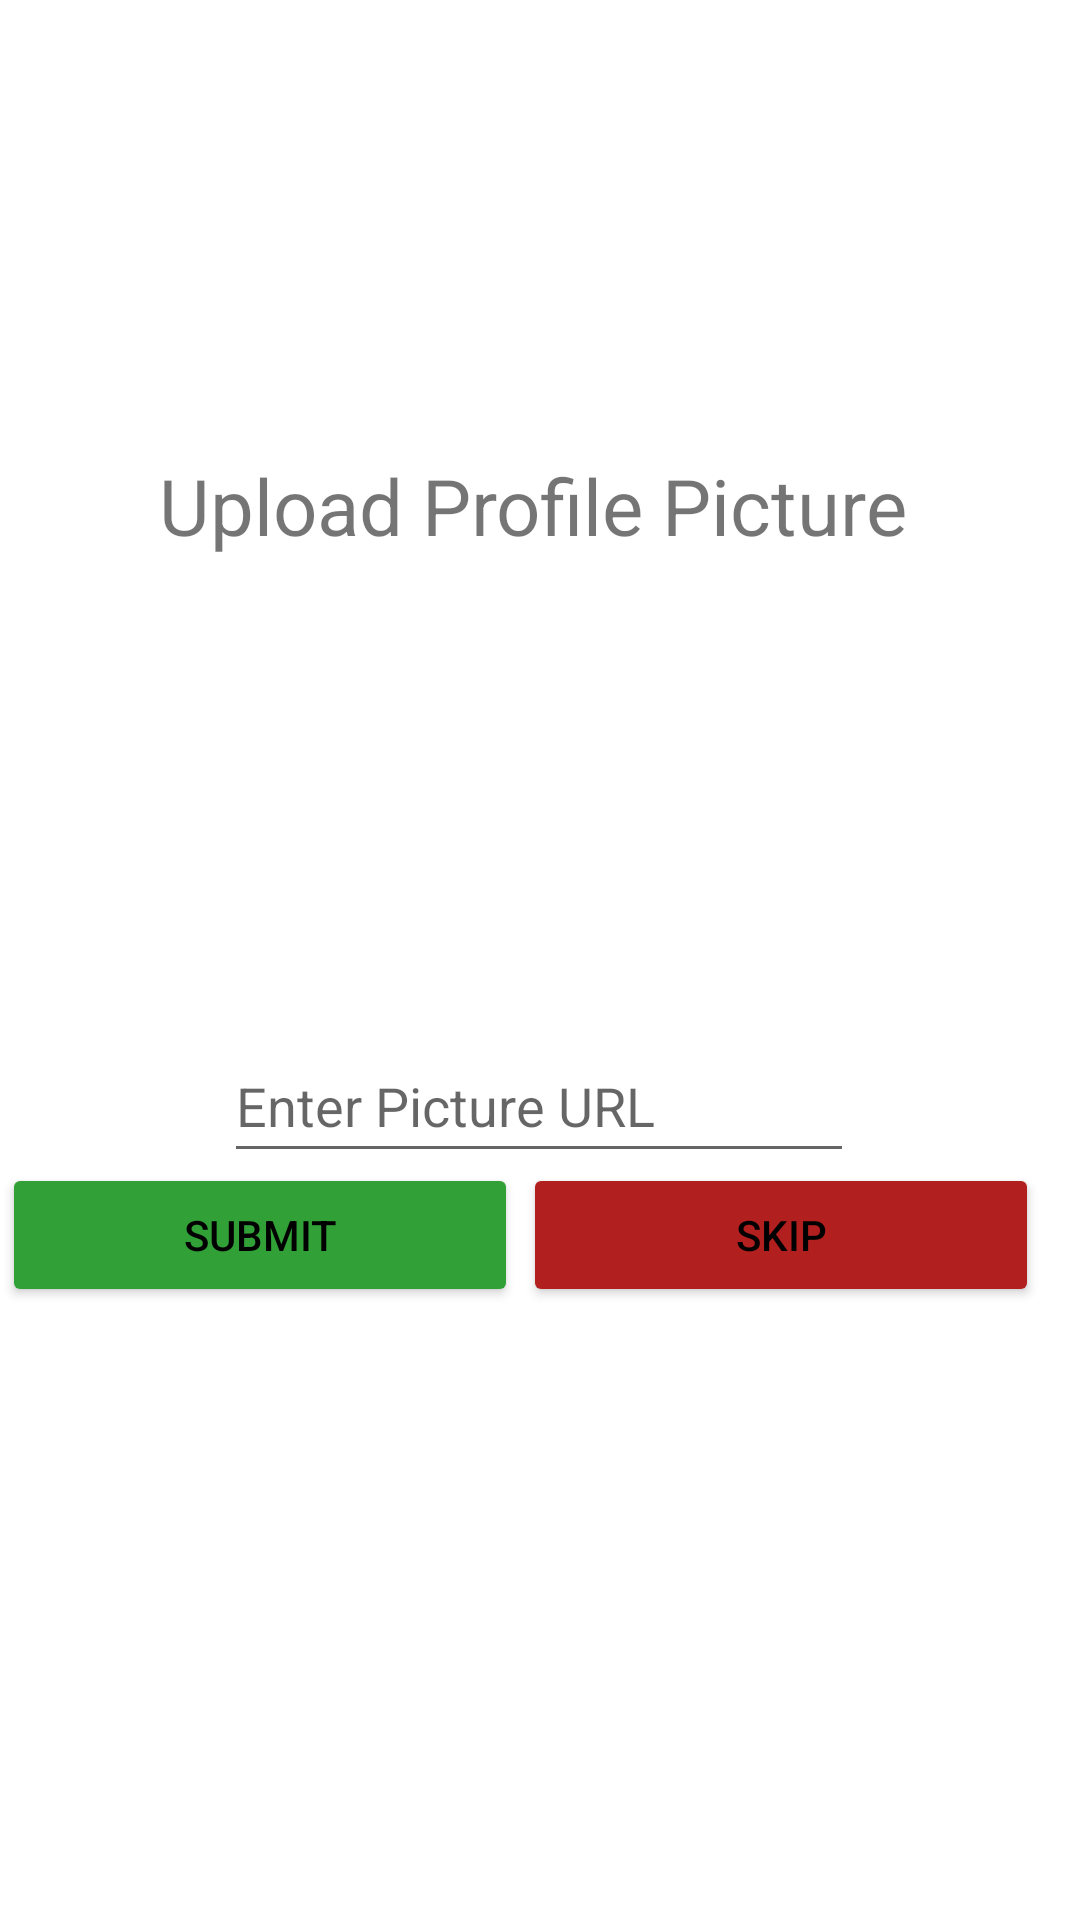

This screen was rendered from an Android layout file. Write that file and the resources it references.
<!-- AndroidManifest.xml: application theme Theme.BoFTeam24 -->
<!-- res/layout/activity_profile_picture.xml -->
<?xml version="1.0" encoding="utf-8"?>
<androidx.constraintlayout.widget.ConstraintLayout xmlns:android="http://schemas.android.com/apk/res/android"
    xmlns:app="http://schemas.android.com/apk/res-auto"
    xmlns:tools="http://schemas.android.com/tools"
    android:layout_width="match_parent"
    android:layout_height="match_parent"
    tools:context=".ProfilePictureActivity">

    <TextView
        android:id="@+id/upload_profile_url"
        android:layout_width="253dp"
        android:layout_height="37dp"
        android:layout_marginStart="176dp"
        android:layout_marginTop="151dp"
        android:layout_marginEnd="177dp"
        android:text="Upload Profile Picture"
        android:textSize="26sp"
        app:layout_constraintEnd_toEndOf="parent"
        app:layout_constraintStart_toStartOf="parent"
        app:layout_constraintTop_toTopOf="parent" />

    <EditText
        android:id="@+id/profile_picture_url"
        android:layout_width="wrap_content"
        android:layout_height="wrap_content"
        android:layout_marginStart="100dp"
        android:layout_marginTop="155dp"
        android:layout_marginEnd="101dp"
        android:ems="10"
        android:inputType="textPersonName"
        android:minHeight="48dp"
        android:hint="Enter Picture URL"
        app:layout_constraintEnd_toEndOf="parent"
        app:layout_constraintStart_toStartOf="parent"
        app:layout_constraintTop_toBottomOf="@+id/upload_profile_url" />

    <Button
        android:id="@+id/button_submit"
        android:layout_width="172dp"
        android:layout_height="48dp"
        android:layout_marginStart="16dp"
        android:layout_marginEnd="17dp"
        android:backgroundTint="#31a037"
        android:onClick="submitClick"
        android:text="Submit"
        android:textColor="@color/black"
        app:layout_constraintBottom_toBottomOf="parent"
        app:layout_constraintEnd_toStartOf="@+id/button_skip"
        app:layout_constraintStart_toStartOf="parent"
        app:layout_constraintTop_toTopOf="parent"
        app:layout_constraintVertical_bias="0.655" />

    <Button
        android:id="@+id/button_skip"
        android:layout_width="172dp"
        android:layout_height="48dp"
        android:backgroundTint="#b21f1f"
        android:onClick="skipClick"
        android:text="Skip"
        android:textColor="@color/black"
        app:layout_constraintBottom_toBottomOf="parent"
        app:layout_constraintEnd_toEndOf="parent"
        app:layout_constraintHorizontal_bias="0.927"
        app:layout_constraintStart_toStartOf="parent"
        app:layout_constraintTop_toTopOf="parent"
        app:layout_constraintVertical_bias="0.655" />
</androidx.constraintlayout.widget.ConstraintLayout>
<!-- resources referenced by this layout -->
<resources>
  <style name="Theme.BoFTeam24" parent="Theme.MaterialComponents.DayNight.DarkActionBar">
          
          <item name="colorPrimary">@color/purple_500</item>
          <item name="colorPrimaryVariant">@color/purple_700</item>
          <item name="colorOnPrimary">@color/white</item>
          
          <item name="colorSecondary">@color/teal_200</item>
          <item name="colorSecondaryVariant">@color/teal_700</item>
          <item name="colorOnSecondary">@color/black</item>
          
          <item name="android:statusBarColor" tools:targetApi="l">?attr/colorPrimaryVariant</item>
          
      </style>
  <!-- not gathered from this repository: default colours our renderer supplied (Android Studio template values) -->
  <color name="purple_500">#FF6200EE</color>
  <color name="purple_700">#FF3700B3</color>
  <color name="teal_200">#FF03DAC5</color>
  <color name="teal_700">#FF018786</color>
  <color name="black">#FF000000</color>
  <color name="white">#FFFFFFFF</color>
</resources>
